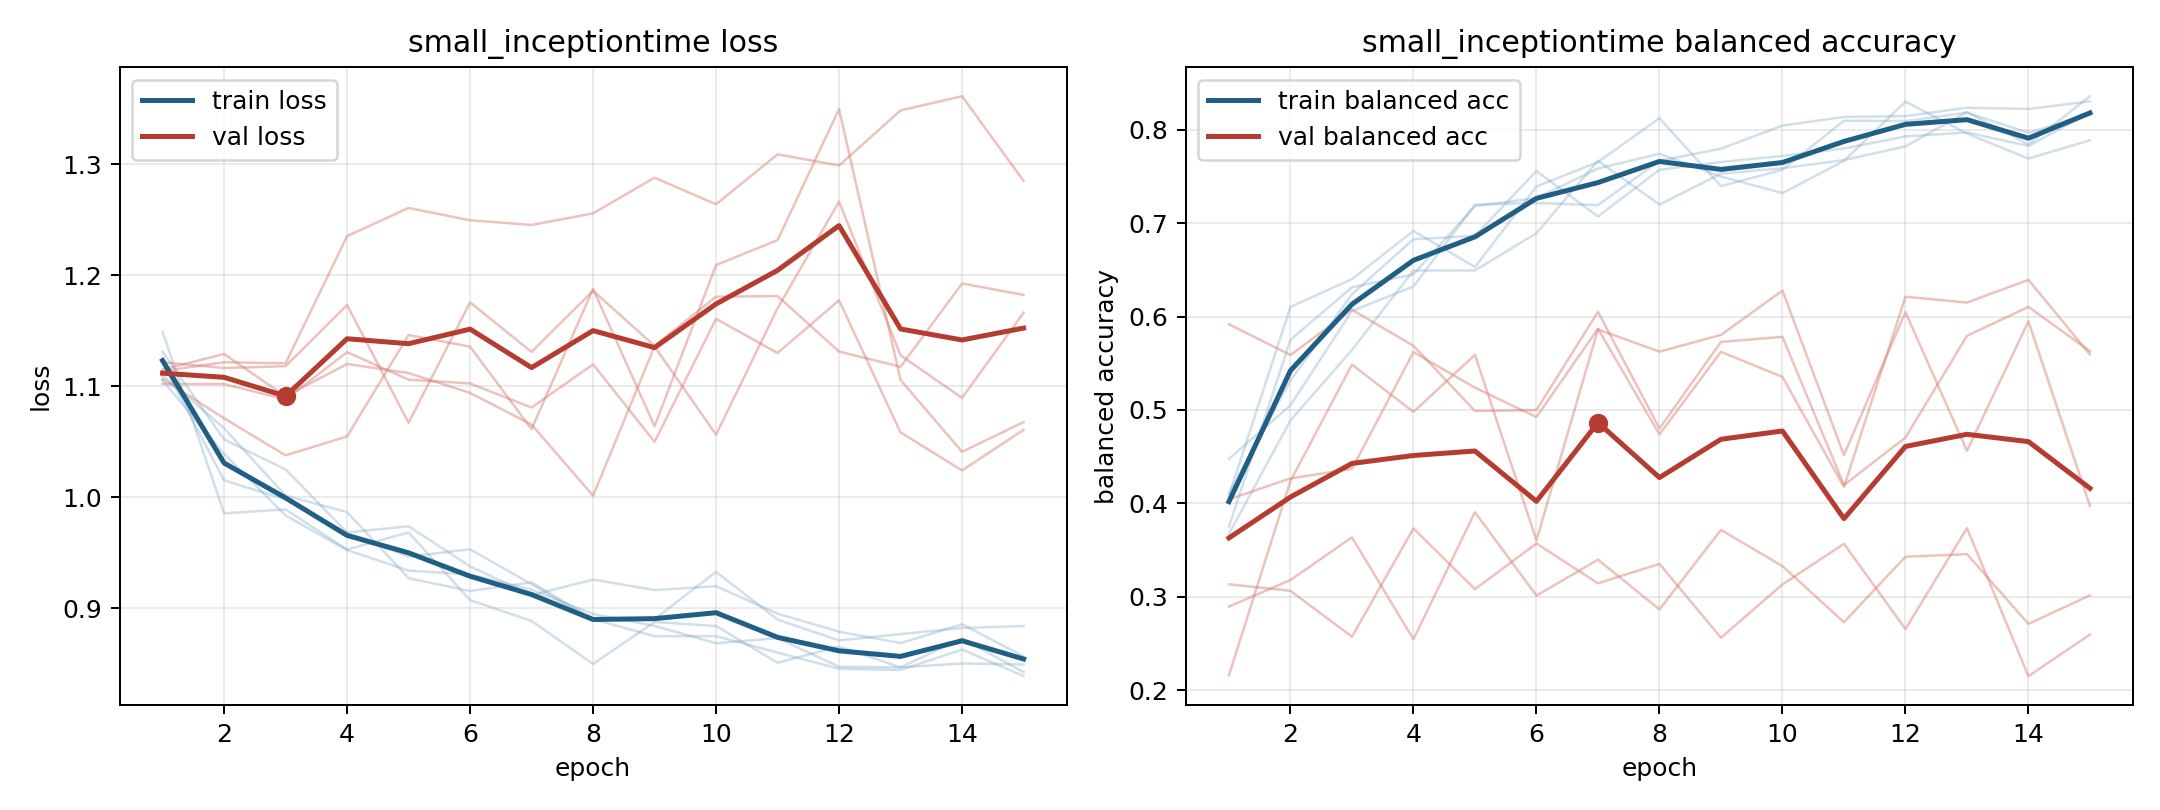

Values plotted in this chart, from the file beside it:
model, fold, epoch, train_loss, train_balanced_accuracy, val_loss, val_balanced_accuracy
small_inceptiontime, 1, 1, 1.131, 0.3674, 1.102, 0.4043
small_inceptiontime, 1, 2, 1.052, 0.4889, 1.102, 0.4267
small_inceptiontime, 1, 3, 1.025, 0.5643, 1.088, 0.4369
small_inceptiontime, 1, 4, 0.9682, 0.6494, 1.131, 0.562
small_inceptiontime, 1, 5, 0.9737, 0.6494, 1.106, 0.5239
small_inceptiontime, 1, 6, 0.9376, 0.6894, 1.102, 0.4924
small_inceptiontime, 1, 7, 0.9116, 0.767, 1.081, 0.5871
small_inceptiontime, 1, 8, 0.9257, 0.72, 1.12, 0.4738
small_inceptiontime, 1, 9, 0.9162, 0.7532, 1.05, 0.5623
small_inceptiontime, 1, 10, 0.9197, 0.7589, 1.161, 0.5354
small_inceptiontime, 1, 11, 0.895, 0.7677, 1.13, 0.4175
small_inceptiontime, 1, 12, 0.8787, 0.7822, 1.177, 0.6213
small_inceptiontime, 1, 13, 0.8684, 0.8192, 1.058, 0.615
small_inceptiontime, 1, 14, 0.8854, 0.7843, 1.024, 0.6394
small_inceptiontime, 1, 15, 0.8565, 0.8361, 1.061, 0.5594
small_inceptiontime, 2, 1, 1.149, 0.4084, 1.122, 0.2895
small_inceptiontime, 2, 2, 0.9854, 0.6104, 1.116, 0.3179
small_inceptiontime, 2, 3, 0.9889, 0.6402, 1.118, 0.3635
small_inceptiontime, 2, 4, 0.9527, 0.6918, 1.173, 0.2544
small_inceptiontime, 2, 5, 0.9682, 0.6531, 1.067, 0.3904
small_inceptiontime, 2, 6, 0.9072, 0.7394, 1.176, 0.3011
small_inceptiontime, 2, 7, 0.8884, 0.7655, 1.131, 0.3396
small_inceptiontime, 2, 8, 0.8496, 0.8125, 1.186, 0.2864
small_inceptiontime, 2, 9, 0.8874, 0.7397, 1.136, 0.3715
small_inceptiontime, 2, 10, 0.8838, 0.7573, 1.181, 0.3328
small_inceptiontime, 2, 11, 0.8507, 0.8099, 1.181, 0.2726
small_inceptiontime, 2, 12, 0.8654, 0.8095, 1.131, 0.3428
small_inceptiontime, 2, 13, 0.8465, 0.8185, 1.118, 0.3456
small_inceptiontime, 2, 14, 0.85, 0.797, 1.193, 0.2709
small_inceptiontime, 2, 15, 0.8491, 0.8168, 1.182, 0.3015
small_inceptiontime, 3, 1, 1.105, 0.4107, 1.107, 0.5918
small_inceptiontime, 3, 2, 1.039, 0.5314, 1.071, 0.559
small_inceptiontime, 3, 3, 0.9834, 0.624, 1.038, 0.6074
small_inceptiontime, 3, 4, 0.9523, 0.6829, 1.055, 0.5687
small_inceptiontime, 3, 5, 0.9338, 0.6865, 1.146, 0.4989
small_inceptiontime, 3, 6, 0.9303, 0.756, 1.136, 0.5
small_inceptiontime, 3, 7, 0.9164, 0.7073, 1.061, 0.6051
small_inceptiontime, 3, 8, 0.8946, 0.7573, 1.188, 0.4802
small_inceptiontime, 3, 9, 0.8839, 0.7655, 1.064, 0.5729
small_inceptiontime, 3, 10, 0.8683, 0.7722, 1.209, 0.5784
small_inceptiontime, 3, 11, 0.8729, 0.7801, 1.232, 0.4196
small_inceptiontime, 3, 12, 0.8471, 0.793, 1.35, 0.4705
small_inceptiontime, 3, 13, 0.8465, 0.7973, 1.106, 0.5794
small_inceptiontime, 3, 14, 0.8726, 0.7827, 1.041, 0.6105
small_inceptiontime, 3, 15, 0.8422, 0.8185, 1.068, 0.5629
small_inceptiontime, 4, 1, 1.11, 0.4476, 1.114, 0.3133
small_inceptiontime, 4, 2, 1.062, 0.505, 1.122, 0.3063
small_inceptiontime, 4, 3, 1.001, 0.6061, 1.121, 0.2572
small_inceptiontime, 4, 4, 0.9865, 0.6323, 1.235, 0.3731
small_inceptiontime, 4, 5, 0.9269, 0.72, 1.261, 0.3081
small_inceptiontime, 4, 6, 0.9154, 0.7217, 1.25, 0.357
small_inceptiontime, 4, 7, 0.9231, 0.7194, 1.245, 0.3144
small_inceptiontime, 4, 8, 0.89, 0.7668, 1.256, 0.3351
small_inceptiontime, 4, 9, 0.8746, 0.7799, 1.288, 0.256
small_inceptiontime, 4, 10, 0.8747, 0.8047, 1.264, 0.3132
small_inceptiontime, 4, 11, 0.8598, 0.8139, 1.309, 0.3566
small_inceptiontime, 4, 12, 0.8453, 0.8148, 1.299, 0.2653
small_inceptiontime, 4, 13, 0.8441, 0.8238, 1.349, 0.3734
small_inceptiontime, 4, 14, 0.8626, 0.8224, 1.361, 0.2149
small_inceptiontime, 4, 15, 0.8386, 0.8306, 1.285, 0.2594
... 15 more rows
